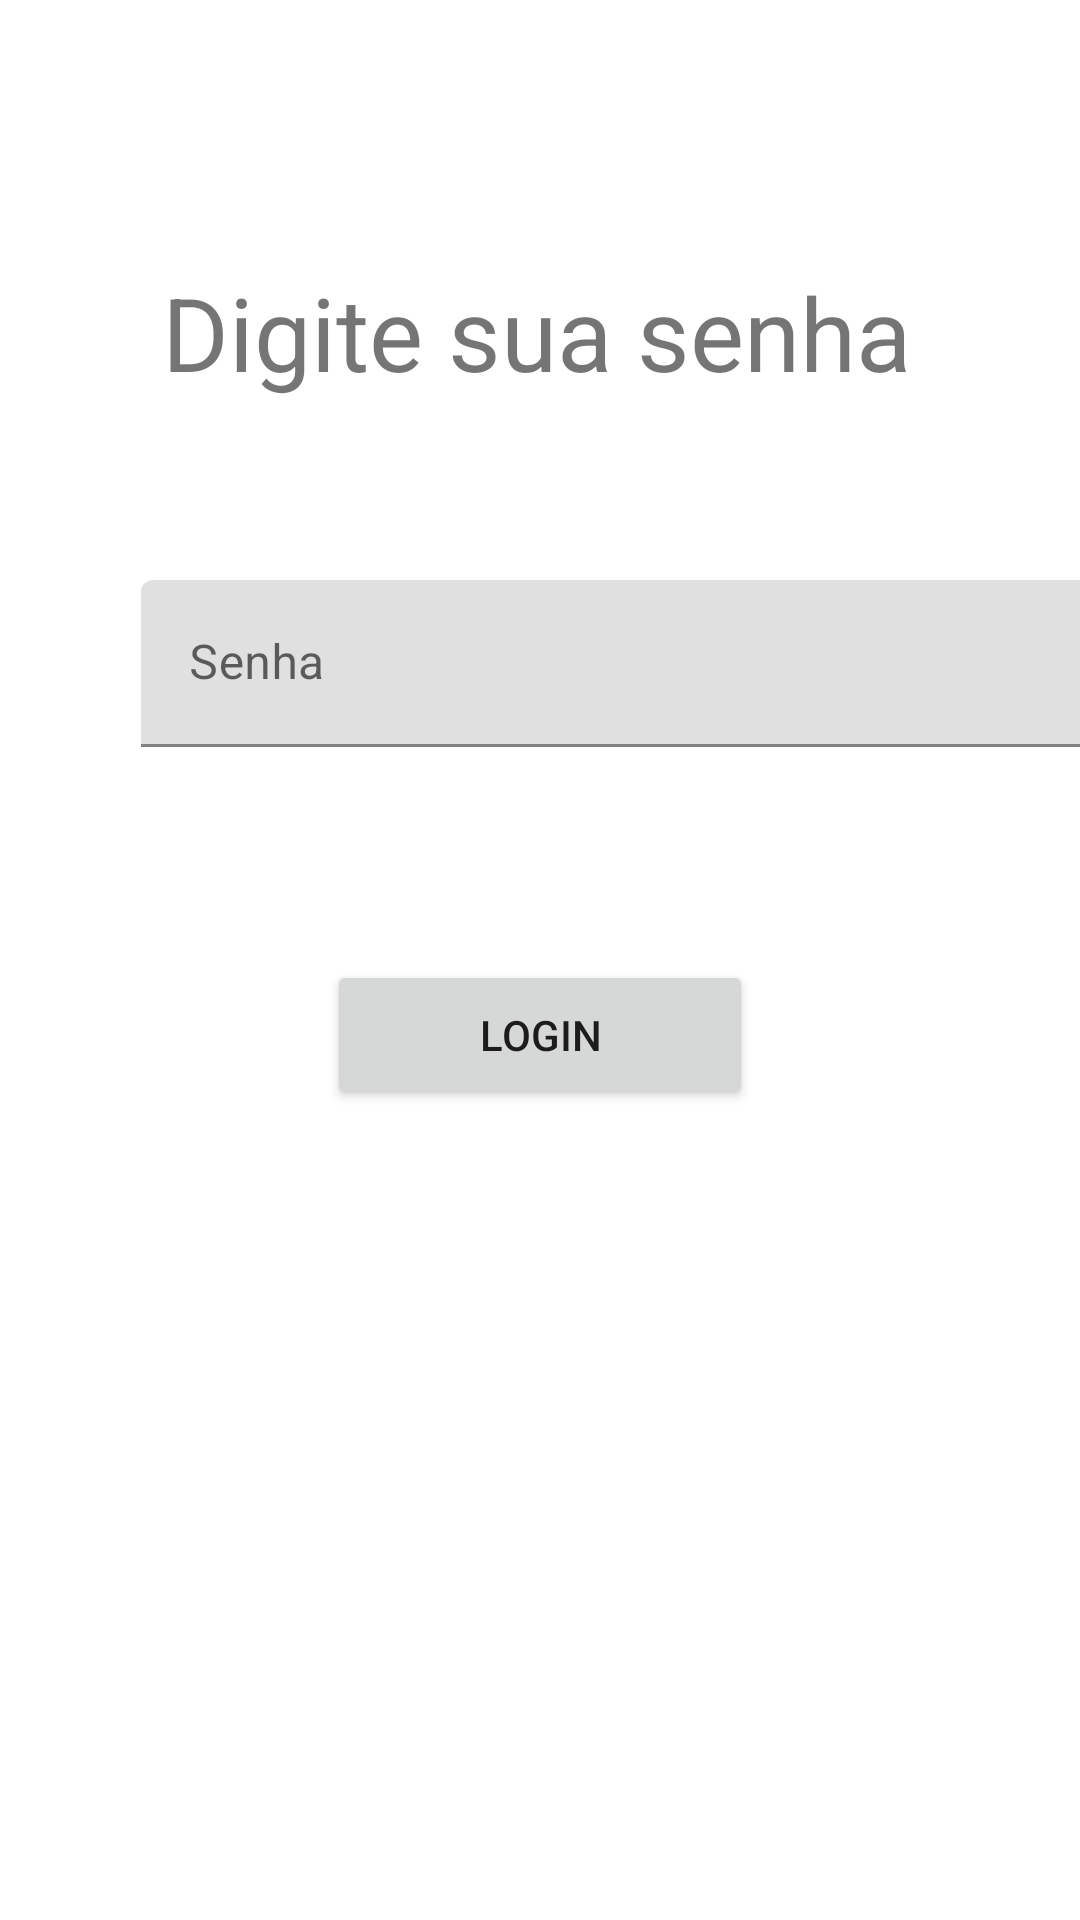

Write the Android layout XML for this screen, with the resource values it uses.
<!-- AndroidManifest.xml: application theme AppTheme -->
<!-- res/layout/fragment_notifications.xml -->
<?xml version="1.0" encoding="utf-8"?>
<androidx.constraintlayout.widget.ConstraintLayout xmlns:android="http://schemas.android.com/apk/res/android"
    xmlns:app="http://schemas.android.com/apk/res-auto"
    xmlns:tools="http://schemas.android.com/tools"
    android:layout_width="match_parent"
    android:layout_height="match_parent"
    tools:context=".ui.notifications.NotificationsFragment">

    <TextView
        android:id="@+id/textView2"
        android:layout_width="wrap_content"
        android:layout_height="wrap_content"
        android:layout_marginStart="161dp"
        android:layout_marginTop="88dp"
        android:layout_marginEnd="152dp"
        android:text="Digite sua senha"
        android:textSize="34sp"
        app:layout_constraintEnd_toEndOf="parent"
        app:layout_constraintHorizontal_bias="0.529"
        app:layout_constraintStart_toStartOf="parent"
        app:layout_constraintTop_toTopOf="parent" />

    <com.google.android.material.textfield.TextInputLayout
        android:id="@+id/textInputLayoutSenha"
        android:layout_width="317dp"
        android:layout_height="70dp"
        android:layout_marginStart="47dp"
        android:layout_marginTop="60dp"
        android:layout_marginEnd="47dp"
        app:layout_constraintEnd_toEndOf="parent"
        app:layout_constraintHorizontal_bias="0.0"
        app:layout_constraintStart_toStartOf="parent"
        app:layout_constraintTop_toBottomOf="@+id/textView2">

        <com.google.android.material.textfield.TextInputEditText
            android:id="@+id/senhaAdmin"
            android:layout_width="match_parent"
            android:layout_height="wrap_content"
            android:hint="Senha" />
    </com.google.android.material.textfield.TextInputLayout>

    <Button
        android:id="@+id/loginADM_button"
        android:layout_width="142dp"
        android:layout_height="50dp"
        android:layout_marginTop="320dp"
        android:text="Login"
        app:layout_constraintEnd_toEndOf="parent"
        app:layout_constraintHorizontal_bias="0.5"
        app:layout_constraintStart_toStartOf="parent"
        app:layout_constraintTop_toTopOf="parent" />

</androidx.constraintlayout.widget.ConstraintLayout>
<!-- resources referenced by this layout -->
<resources>

</resources>
